Run: headless pygame with SDL's dummy video driver; simulated clock (each Clock.tick advances the game by its frame time, no real sleeping); random seed 0; keys injected as events and as key.get_pressed() state; no mouse input.
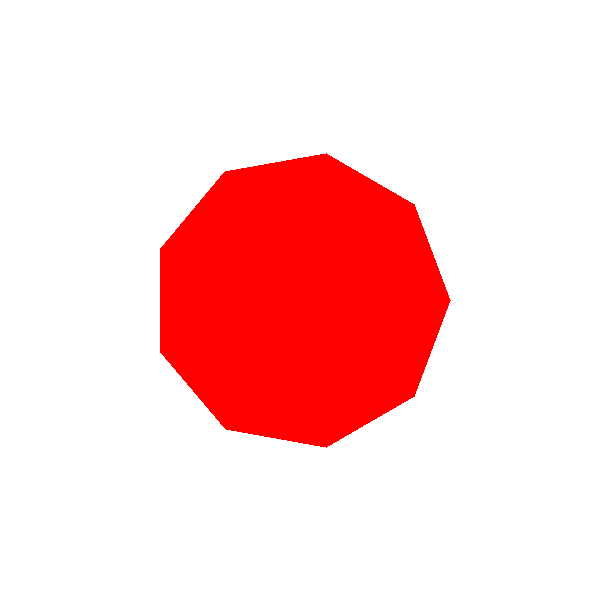
Frame 1 of 4 · flips 1–60 · no input
Frame 2 of 4 · flips 61–180 · tapped SPACE, RETURN · held RIGHT (→), D · screen unchanged from frame 1, image omitted
Frame 3 of 4 · flips 181–300 · held DOWN (↓), S · screen unchanged from frame 2, image omitted
Frame 4 of 4 · flips 301–420 · held LEFT (←), A, UP (↑), W · screen unchanged from frame 3, image omitted

The pygame program that drew these frames:

import pygame
import math

pygame.init()

WIDTH, HEIGHT = 600, 600
screen = pygame.display.set_mode((WIDTH, HEIGHT))
pygame.display.set_caption("9-kąt Transformacje")

YELLOW = (255, 255, 0)
WHITE = (255, 255, 255)
RED = (255, 0, 0)

NUM_SIDES = 9 
RADIUS = 150
CENTER = (WIDTH // 2, HEIGHT // 2)


TRANSFORMATIONS = {
    pygame.K_1: (CENTER[0], CENTER[1], 0, 0.5, 0.5, 0, 0), 
    pygame.K_2: (CENTER[0], CENTER[1], 45, 1, 1, 0, 0),  
    pygame.K_3: (CENTER[0], CENTER[1], 180, 0.5, 0.75, 0, 0), 
    pygame.K_4: (CENTER[0], CENTER[1], -30, 1, 1, 0.3, 0),  
    pygame.K_5: (CENTER[0], 50, 0, 1, 0.5, 0, 0),  
    pygame.K_6: (CENTER[0], CENTER[1], 90, 1, 1, 0, 0.3),  
    pygame.K_7: (CENTER[0], CENTER[1], 90, 1, 1, 0, 0),  
    pygame.K_8: (CENTER[0] - 100, CENTER[1] + 100, -45, 1, 1, 0, 0), 
    pygame.K_9: (WIDTH - 100, CENTER[1], 180, 1, 1, 0.3, 0)  
}


current_transform = (CENTER[0], CENTER[1], 0, 1, 1, 0, 0)

def draw_polygon(x, y, angle, scale_x, scale_y, skew_x, skew_y):
    points = []
    for i in range(NUM_SIDES):
        theta = (2 * math.pi * i / NUM_SIDES) + math.radians(angle)
        px = x + int(RADIUS * scale_x * math.cos(theta))
        py = y + int(RADIUS * scale_y * math.sin(theta))
        
        
        px += int((py - y) * skew_x)  
        py += int((px - x) * skew_y)  
        
        points.append((px, py))
    
    pygame.draw.polygon(screen, RED, points)

def main():
    global current_transform
    running = True
    while running:
        screen.fill(WHITE)
        
        for event in pygame.event.get():
            if event.type == pygame.QUIT:
                running = False
            elif event.type == pygame.KEYDOWN:
                if event.key in TRANSFORMATIONS:
                    current_transform = TRANSFORMATIONS[event.key]
        
        
        draw_polygon(*current_transform)
        
        pygame.display.flip()
    
    pygame.quit()

if __name__ == "__main__":
    main()
